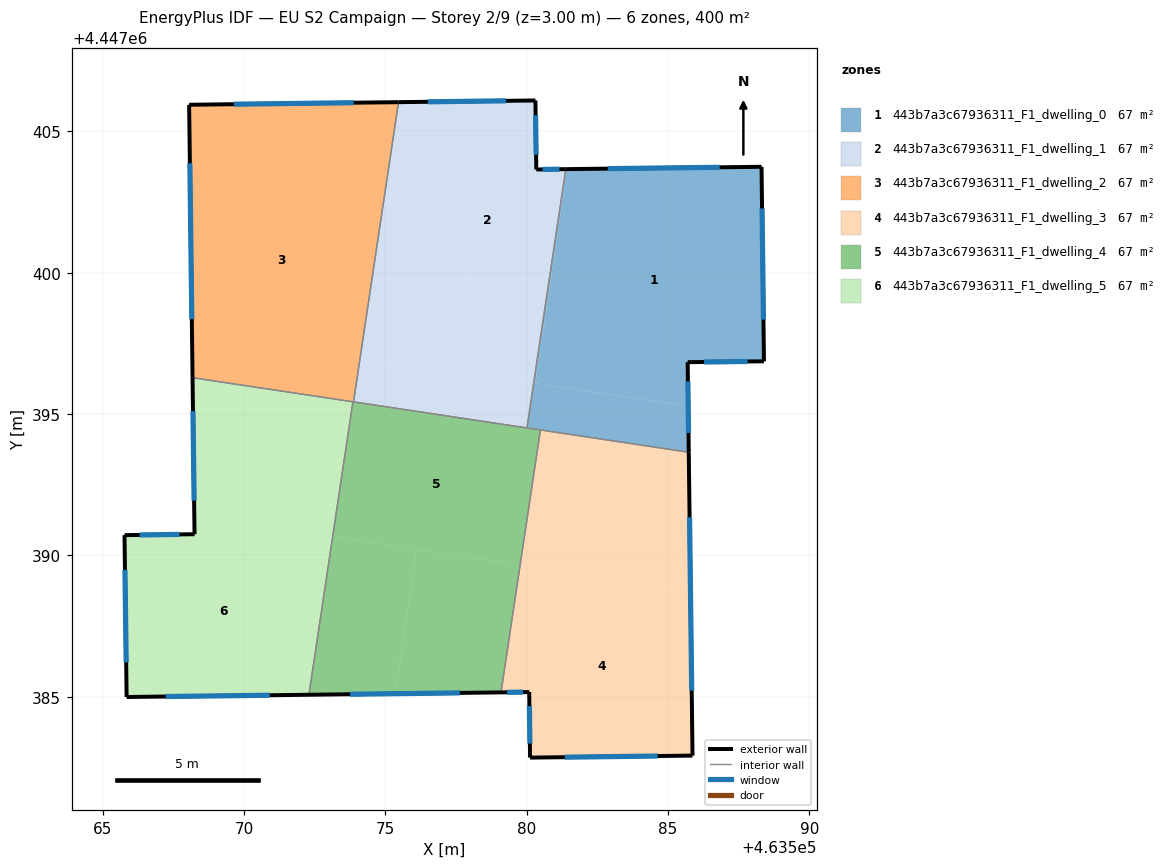
=== STOREY PLAN SPEC (per zone: floor XY polygon, exterior-wall plan segments, windows/doors) ===
zone 1: 443b7a3c67936311_F1_dwelling_0  (66.7 m²)
  floor: (463588.31, 4447403.75) (463588.40, 4447396.87) (463585.70, 4447396.84) (463585.72, 4447395.28) (463580.30, 4447396.09) (463581.44, 4447403.67)
  floor: (463581.44, 4447403.67) (463580.30, 4447396.09) (463580.25, 4447396.10) (463581.39, 4447403.67)
  floor: (463585.72, 4447395.28) (463585.73, 4447393.65) (463580.01, 4447394.51) (463580.25, 4447396.10)
  exterior wall: (463585.73, 4447393.65) – (463585.70, 4447396.84)  [3.2 m]
    window: (463585.73, 4447394.33) – (463585.70, 4447396.15)  [3.1 m²]
  exterior wall: (463588.31, 4447403.75) – (463581.39, 4447403.67)  [6.9 m]
    window: (463586.83, 4447403.73) – (463582.87, 4447403.69)  [6.8 m²]
  exterior wall: (463588.40, 4447396.87) – (463588.31, 4447403.75)  [6.9 m]
    window: (463588.38, 4447398.34) – (463588.33, 4447402.28)  [6.7 m²]
  exterior wall: (463585.70, 4447396.84) – (463588.40, 4447396.87)  [2.7 m]
    window: (463586.27, 4447396.84) – (463587.82, 4447396.86)  [2.6 m²]
  interior walls: 3
zone 2: 443b7a3c67936311_F1_dwelling_1  (66.7 m²)
  floor: (463580.31, 4447406.10) (463580.34, 4447403.66) (463581.39, 4447403.67) (463580.25, 4447396.10) (463577.41, 4447396.53) (463578.28, 4447402.27) (463574.97, 4447402.77) (463575.46, 4447406.04)
  floor: (463578.28, 4447402.27) (463577.41, 4447396.53) (463574.11, 4447397.02) (463574.97, 4447402.77)
  floor: (463580.25, 4447396.10) (463580.01, 4447394.51) (463577.22, 4447394.93) (463577.45, 4447396.52)
  floor: (463577.45, 4447396.52) (463577.22, 4447394.93) (463573.87, 4447395.43) (463574.11, 4447397.02)
  exterior wall: (463580.31, 4447406.10) – (463575.47, 4447406.04)  [4.8 m]
    window: (463579.27, 4447406.09) – (463576.50, 4447406.05)  [4.7 m²]
  exterior wall: (463580.34, 4447403.66) – (463580.31, 4447406.10)  [2.4 m]
    window: (463580.33, 4447404.18) – (463580.32, 4447405.57)  [2.4 m²]
  exterior wall: (463581.39, 4447403.67) – (463580.34, 4447403.66)  [1.0 m]
    window: (463581.16, 4447403.67) – (463580.56, 4447403.66)  [1.0 m²]
  interior walls: 3
zone 3: 443b7a3c67936311_F1_dwelling_2  (66.7 m²)
  floor: (463574.97, 4447402.77) (463574.11, 4447397.02) (463568.16, 4447397.92) (463568.08, 4447403.80)
  floor: (463575.46, 4447406.04) (463574.97, 4447402.77) (463568.08, 4447403.80) (463568.06, 4447405.95)
  floor: (463574.11, 4447397.02) (463573.87, 4447395.43) (463568.18, 4447396.29) (463568.16, 4447397.92)
  exterior wall: (463568.06, 4447405.95) – (463568.18, 4447396.29)  [9.7 m]
    window: (463568.08, 4447403.88) – (463568.15, 4447398.36)  [9.5 m²]
  exterior wall: (463575.47, 4447406.04) – (463568.06, 4447405.95)  [7.4 m]
    window: (463573.88, 4447406.02) – (463569.64, 4447405.97)  [7.3 m²]
  interior walls: 3
zone 4: 443b7a3c67936311_F1_dwelling_3  (66.7 m²)
  floor: (463585.80, 4447388.76) (463585.87, 4447382.92) (463580.12, 4447382.84) (463580.09, 4447385.17) (463579.09, 4447385.15) (463579.77, 4447389.67)
  floor: (463585.73, 4447393.65) (463585.80, 4447388.76) (463579.77, 4447389.67) (463580.49, 4447394.44)
  exterior wall: (463585.87, 4447382.92) – (463585.73, 4447393.65)  [10.7 m]
    window: (463585.84, 4447385.22) – (463585.76, 4447391.35)  [10.5 m²]
  exterior wall: (463580.12, 4447382.84) – (463585.87, 4447382.92)  [5.7 m]
    window: (463581.35, 4447382.86) – (463584.64, 4447382.90)  [5.6 m²]
  exterior wall: (463580.09, 4447385.17) – (463580.12, 4447382.84)  [2.3 m]
    window: (463580.10, 4447384.67) – (463580.11, 4447383.34)  [2.3 m²]
  exterior wall: (463579.09, 4447385.15) – (463580.09, 4447385.17)  [1.0 m]
    window: (463579.30, 4447385.16) – (463579.88, 4447385.16)  [1.0 m²]
  interior walls: 2
zone 5: 443b7a3c67936311_F1_dwelling_4  (66.7 m²)
  floor: (463579.77, 4447389.67) (463579.09, 4447385.15) (463575.34, 4447385.11) (463576.11, 4447390.21)
  floor: (463576.11, 4447390.21) (463575.34, 4447385.11) (463572.30, 4447385.07) (463573.13, 4447390.66)
  floor: (463580.49, 4447394.44) (463579.77, 4447389.67) (463573.13, 4447390.66) (463573.85, 4447395.44)
  exterior wall: (463572.29, 4447385.07) – (463579.09, 4447385.15)  [6.8 m]
    window: (463573.75, 4447385.09) – (463577.64, 4447385.14)  [6.7 m²]
  interior walls: 5
zone 6: 443b7a3c67936311_F1_dwelling_5  (66.7 m²)
  floor: (463573.13, 4447390.66) (463572.30, 4447385.07) (463565.84, 4447384.99) (463565.77, 4447390.72) (463568.25, 4447390.75) (463568.24, 4447391.40)
  floor: (463573.85, 4447395.44) (463573.13, 4447390.66) (463568.24, 4447391.40) (463568.18, 4447396.29)
  exterior wall: (463568.18, 4447396.29) – (463568.25, 4447390.75)  [5.5 m]
    window: (463568.19, 4447395.10) – (463568.23, 4447391.94)  [5.4 m²]
  exterior wall: (463565.84, 4447384.99) – (463572.29, 4447385.07)  [6.5 m]
    window: (463567.23, 4447385.01) – (463570.91, 4447385.05)  [6.3 m²]
  exterior wall: (463565.77, 4447390.72) – (463565.84, 4447384.99)  [5.7 m]
    window: (463565.79, 4447389.49) – (463565.83, 4447386.22)  [5.6 m²]
  exterior wall: (463568.25, 4447390.75) – (463565.77, 4447390.72)  [2.5 m]
    window: (463567.72, 4447390.74) – (463566.30, 4447390.72)  [2.4 m²]
  interior walls: 2

=== DERIVED (storey summary) ===
Building: EU S2 Campaign
Storey: 2 of 9  (floor level z = 3.00 m)
Storey gross floor area: 400.0 m²
Zones on this storey: 6
  - 443b7a3c67936311_F1_dwelling_0: floor 66.7 m²; exterior wall 19.7 m (59.1 m²); 4 window(s) 19.3 m²; WWR 32.7%
  - 443b7a3c67936311_F1_dwelling_1: floor 66.7 m²; exterior wall 8.3 m (25.0 m²); 3 window(s) 8.2 m²; WWR 32.7%
  - 443b7a3c67936311_F1_dwelling_2: floor 66.7 m²; exterior wall 17.1 m (51.2 m²); 2 window(s) 16.7 m²; WWR 32.7%
  - 443b7a3c67936311_F1_dwelling_3: floor 66.7 m²; exterior wall 19.8 m (59.4 m²); 4 window(s) 19.4 m²; WWR 32.7%
  - 443b7a3c67936311_F1_dwelling_4: floor 66.7 m²; exterior wall 6.8 m (20.4 m²); 1 window(s) 6.7 m²; WWR 32.7%
  - 443b7a3c67936311_F1_dwelling_5: floor 66.7 m²; exterior wall 20.2 m (60.6 m²); 4 window(s) 19.8 m²; WWR 32.7%
Zone adjacency (shared interzone walls):
  - 443b7a3c67936311_F1_dwelling_0 ↔ 443b7a3c67936311_F1_dwelling_1
  - 443b7a3c67936311_F1_dwelling_0 ↔ 443b7a3c67936311_F1_dwelling_3
  - 443b7a3c67936311_F1_dwelling_0 ↔ 443b7a3c67936311_F1_dwelling_4
  - 443b7a3c67936311_F1_dwelling_1 ↔ 443b7a3c67936311_F1_dwelling_2
  - 443b7a3c67936311_F1_dwelling_1 ↔ 443b7a3c67936311_F1_dwelling_4
  - 443b7a3c67936311_F1_dwelling_2 ↔ 443b7a3c67936311_F1_dwelling_4
  - 443b7a3c67936311_F1_dwelling_2 ↔ 443b7a3c67936311_F1_dwelling_5
  - 443b7a3c67936311_F1_dwelling_3 ↔ 443b7a3c67936311_F1_dwelling_4
  - 443b7a3c67936311_F1_dwelling_4 ↔ 443b7a3c67936311_F1_dwelling_5